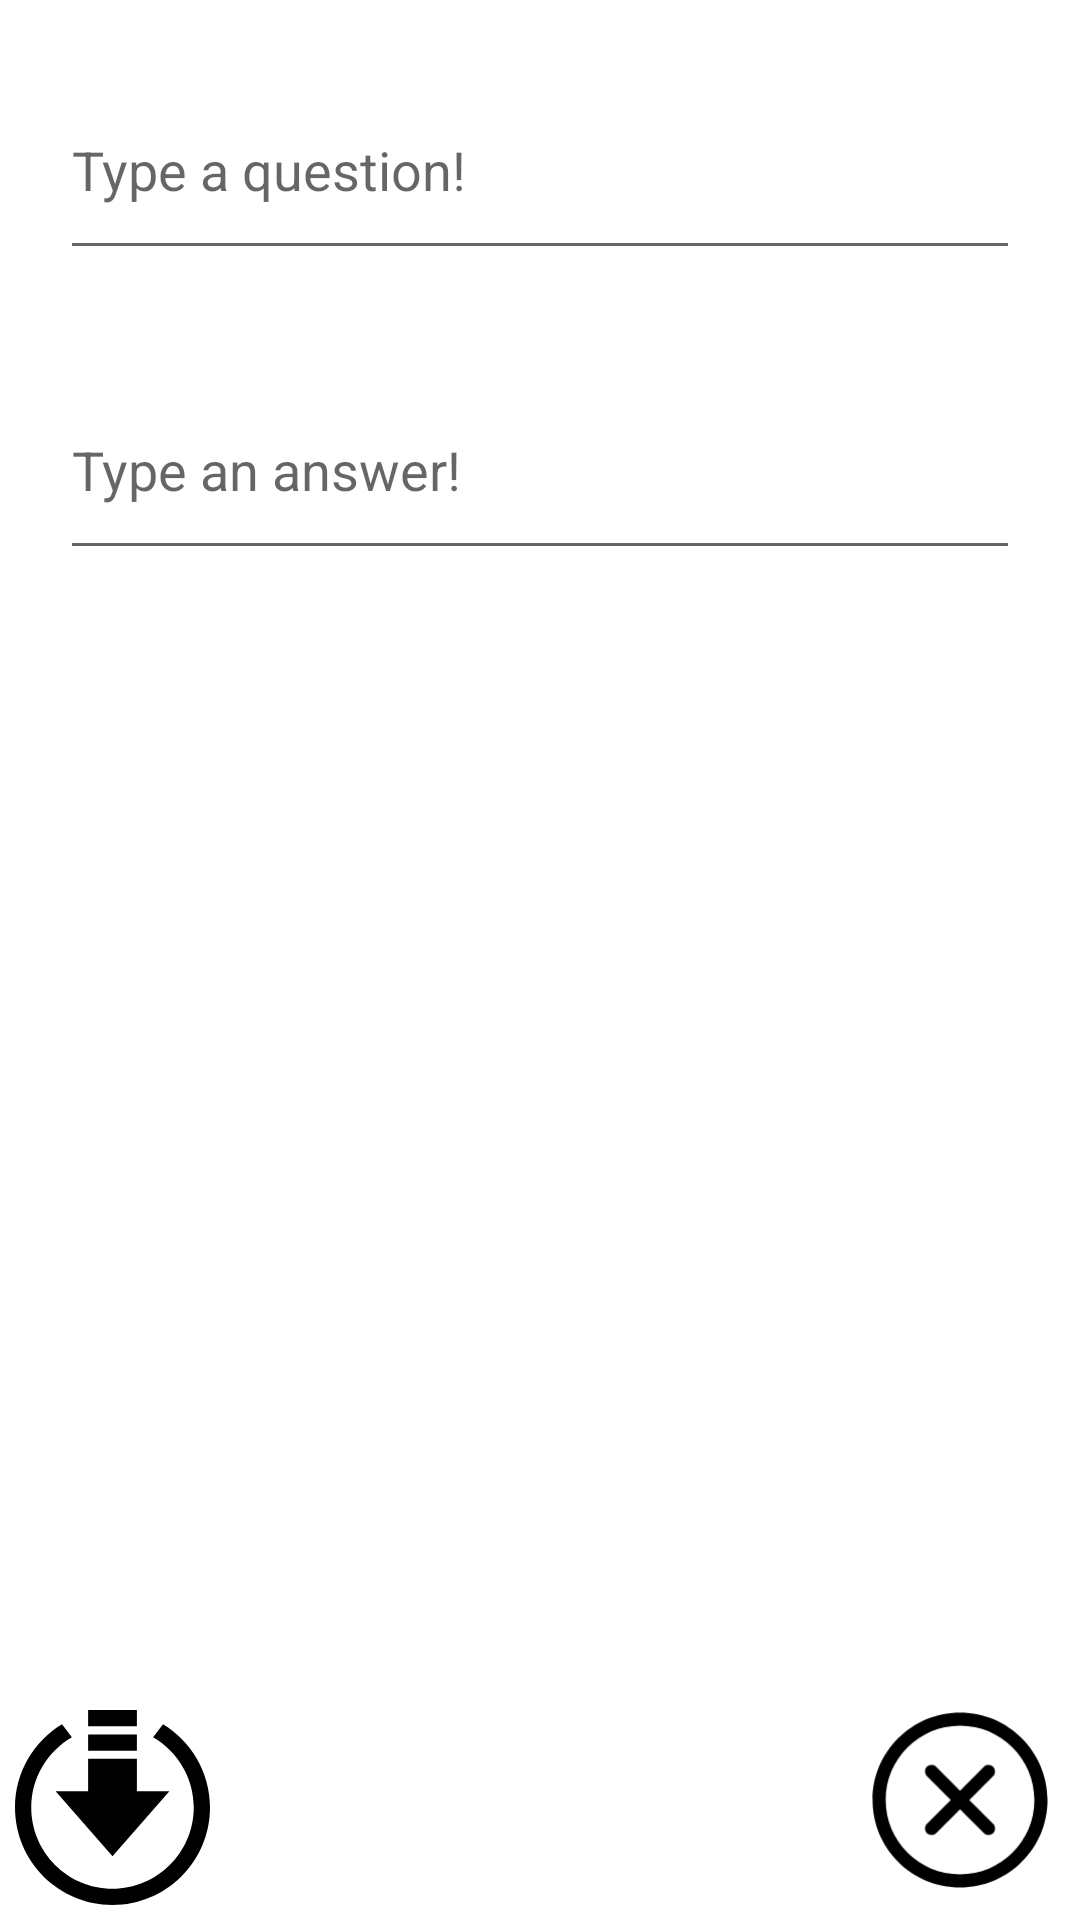

Write the Android layout XML for this screen, with the resource values it uses.
<!-- AndroidManifest.xml: application theme Theme.FlashCardApp -->
<!-- res/layout/activity_add_card.xml -->
<?xml version="1.0" encoding="utf-8"?>
<RelativeLayout xmlns:android="http://schemas.android.com/apk/res/android"
    xmlns:app="http://schemas.android.com/apk/res-auto"
    xmlns:tools="http://schemas.android.com/tools"
    android:layout_width="match_parent"
    android:layout_height="match_parent"
    tools:context=".AddCardActivity"
    tools:ignore="ExtraText">

    <EditText
        android:id="@+id/editTextQuestion"
        android:layout_width="match_parent"
        android:layout_height="70dp"
        android:layout_margin="20dp"
        android:hint="Type a question!"
        android:inputType="textMultiLine"
        />


    <EditText
        android:id="@+id/editTextAnswer"
        android:layout_width="match_parent"
        android:layout_height="70dp"
        android:layout_marginTop="120dp"
        android:layout_marginLeft="20dp"
        android:layout_marginRight="20dp"
        android:hint="Type an answer!"
        android:inputType="textMultiLine" />

    <ImageView
        android:id="@+id/cancelButtonImage"
        android:layout_width="70dp"
        android:layout_height="70dp"
        android:layout_alignParentEnd="true"
        android:layout_alignParentBottom="true"
        android:layout_margin="5dp"
        app:srcCompat="@drawable/cancelbutton_foreground"
        />

    <ImageView
        android:id="@+id/saveButtonImage"
        android:layout_height="65dp"
        android:layout_width="65dp"
        android:layout_alignParentStart="true"
        android:layout_alignParentBottom="true"
        android:layout_margin="5dp"
        android:src="@drawable/savebutton_foreground"
        />







</RelativeLayout>
<!-- resources referenced by this layout -->
<resources>
  <!-- drawable cancelbutton_foreground (drawable) -->
  <vector xmlns:android="http://schemas.android.com/apk/res/android"
      android:width="108dp"
      android:height="108dp"
      android:viewportWidth="108"
      android:viewportHeight="108">
    <group android:scaleX="4.5"
        android:scaleY="4.5">
      <path
          android:fillColor="#FF000000"
          android:pathData="m12.002,2.005c5.518,0 9.998,4.48 9.998,9.997 0,5.518 -4.48,9.998 -9.998,9.998 -5.517,0 -9.997,-4.48 -9.997,-9.998 0,-5.517 4.48,-9.997 9.997,-9.997zM12.002,3.505c-4.69,0 -8.497,3.807 -8.497,8.497s3.807,8.498 8.497,8.498 8.498,-3.808 8.498,-8.498 -3.808,-8.497 -8.498,-8.497zM12.002,10.93 L14.719,8.212c0.146,-0.146 0.339,-0.219 0.531,-0.219 0.404,0 0.75,0.325 0.75,0.75 0,0.193 -0.073,0.384 -0.219,0.531l-2.717,2.717 2.727,2.728c0.147,0.147 0.22,0.339 0.22,0.531 0,0.427 -0.349,0.75 -0.75,0.75 -0.192,0 -0.384,-0.073 -0.53,-0.219l-2.729,-2.728 -2.728,2.728c-0.146,0.146 -0.338,0.219 -0.53,0.219 -0.401,0 -0.751,-0.323 -0.751,-0.75 0,-0.192 0.073,-0.384 0.22,-0.531l2.728,-2.728 -2.722,-2.722c-0.146,-0.147 -0.219,-0.338 -0.219,-0.531 0,-0.425 0.346,-0.749 0.75,-0.749 0.192,0 0.385,0.073 0.531,0.219z"
          android:strokeLineJoin="round"
          android:fillType="nonZero"/>
    </group>
  </vector>
  <!-- drawable savebutton_foreground (drawable) -->
  <vector xmlns:android="http://schemas.android.com/apk/res/android"
      android:width="108dp"
      android:height="108dp"
      android:viewportWidth="108"
      android:viewportHeight="108">
    <group android:scaleX="4.5"
        android:scaleY="4.5">
      <path
          android:fillColor="#FF000000"
          android:pathData="M9,3h6v2h-6v-2zM12,18l7,-8h-4v-4h-6v4h-4l7,8zM15,2v-2h-6v2h6zM18.213,1.754l-1.213,1.599c2.984,1.732 5,4.955 5,8.647 0,5.514 -4.486,10 -10,10s-10,-4.486 -10,-10c0,-3.692 2.016,-6.915 5,-8.647l-1.213,-1.599c-3.465,2.103 -5.787,5.897 -5.787,10.246 0,6.627 5.373,12 12,12s12,-5.373 12,-12c0,-4.349 -2.322,-8.143 -5.787,-10.246z"/>
    </group>
  </vector>
  <style name="Theme.FlashCardApp" parent="Theme.MaterialComponents.DayNight.DarkActionBar">
          
          <item name="colorPrimary">@color/purple_500</item>
          <item name="colorPrimaryVariant">@color/purple_700</item>
          <item name="colorOnPrimary">@color/white</item>
          
          <item name="colorSecondary">@color/teal_200</item>
          <item name="colorSecondaryVariant">@color/teal_700</item>
          <item name="colorOnSecondary">@color/black</item>
          
          <item name="android:statusBarColor" tools:targetApi="l">?attr/colorPrimaryVariant</item>
          
      </style>
  <color name="purple_500">#FF6200EE</color>
  <color name="purple_700">#FF3700B3</color>
  <color name="white">#FFFFFFFF</color>
  <color name="teal_200">#FF03DAC5</color>
  <color name="teal_700">#FF018786</color>
  <color name="black">#FF000000</color>
</resources>
